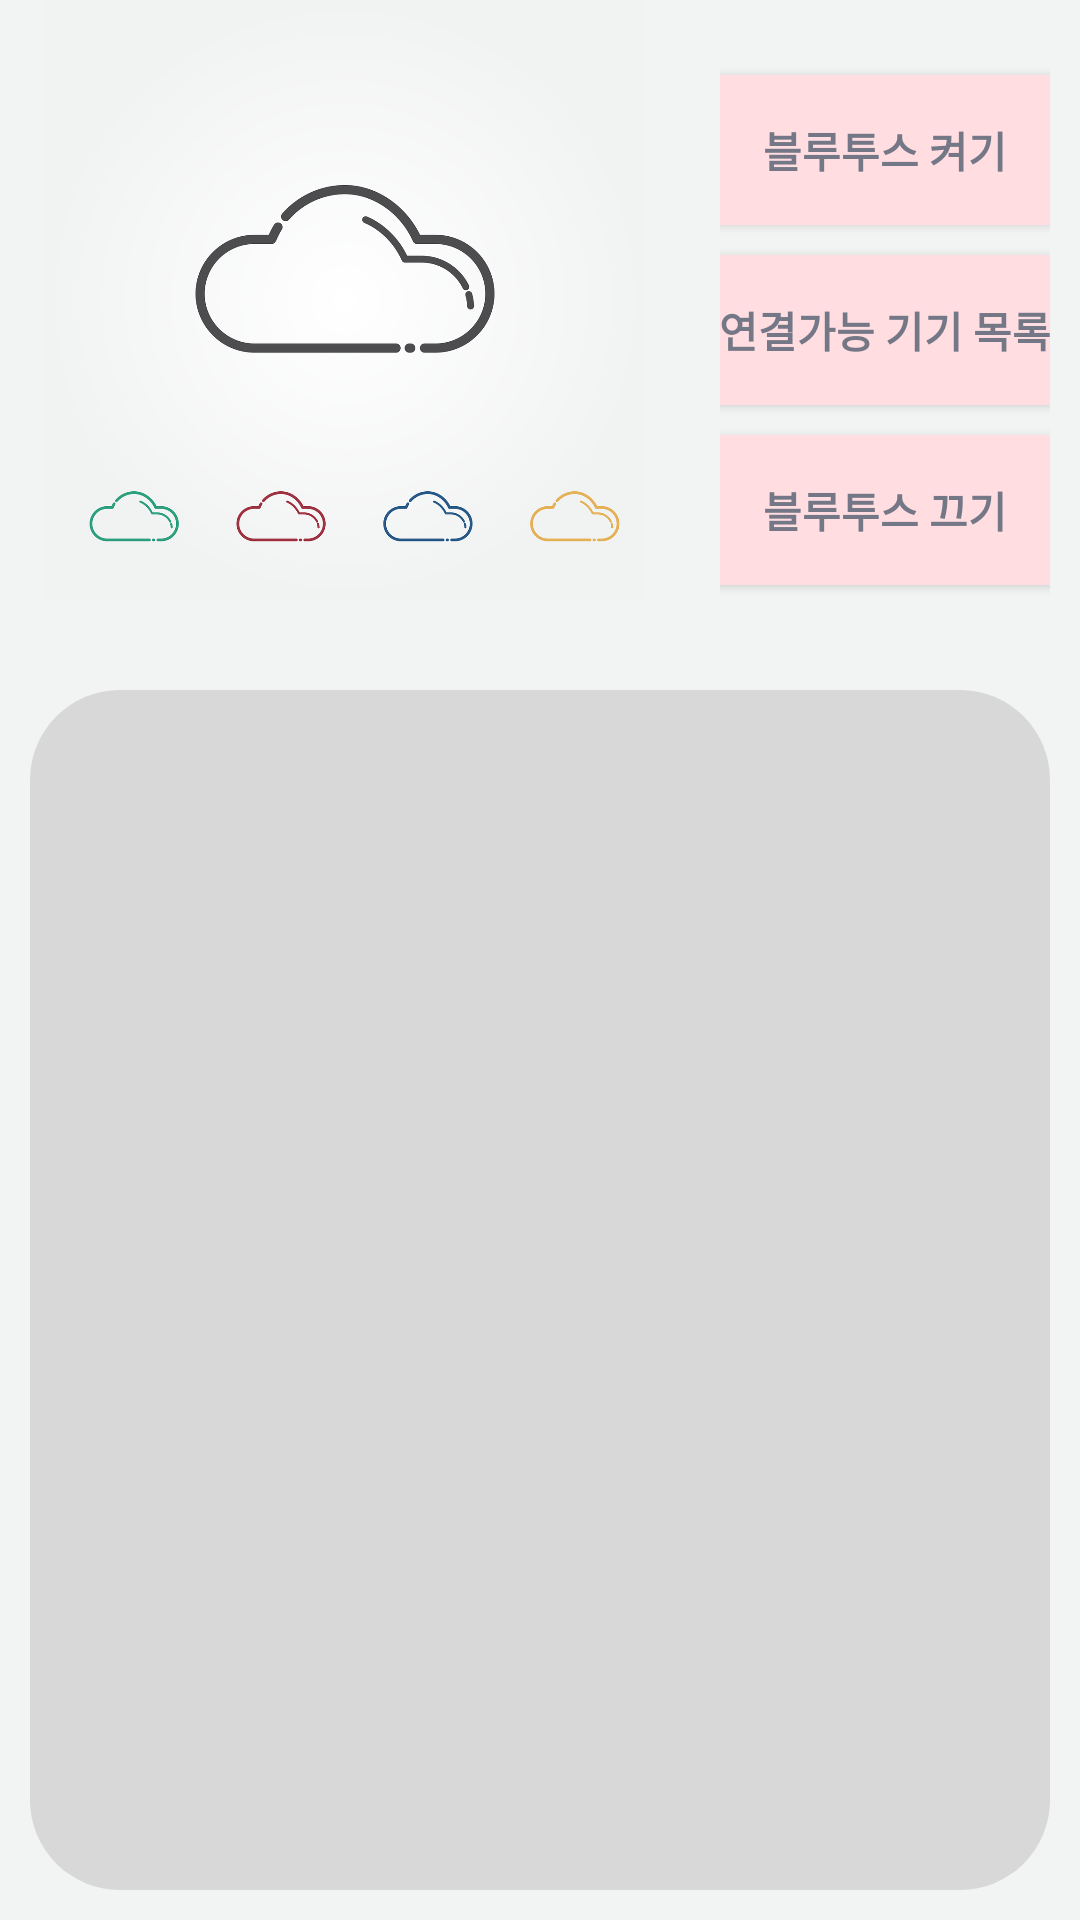

Layout XML and referenced resources for this Android screen:
<!-- AndroidManifest.xml: application theme AppTheme -->
<!-- res/layout/activity_main.xml -->
<?xml version="1.0" encoding="utf-8"?>
<LinearLayout xmlns:android="http://schemas.android.com/apk/res/android"
    xmlns:app="http://schemas.android.com/apk/res-auto"
    xmlns:tools="http://schemas.android.com/tools"
    android:layout_width="match_parent"
    android:layout_height="match_parent"
    android:orientation="vertical"
    android:background="@drawable/gradient"
    tools:context=".MainActivity">


    <LinearLayout
        android:layout_width="match_parent"
        android:layout_height="wrap_content"
        android:orientation="horizontal">


        <ImageView
            android:id="@+id/imageView"
            android:layout_width="230dp"
            android:layout_height="200dp"
            android:src="@drawable/weather2" />

        <LinearLayout
            android:layout_width="wrap_content"
            android:layout_height="wrap_content"
            android:gravity="center"
            android:orientation="vertical"
            android:paddingHorizontal="10dp">

            <Space
                android:layout_width="match_parent"
                android:layout_height="20dp" />

            <Button
                android:id="@+id/btnTrunOn"
                android:layout_width="160dp"
                android:layout_height="50dp"
                android:layout_marginVertical="5dp"
                android:background="@drawable/button_background"
                android:gravity="center"
                android:onClick="turnOnBluetooth"
                android:paddingLeft="20dp"
                android:paddingRight="20dp"

                android:text="블루투스 켜기"
                android:textColor="#747785"
                android:textStyle="bold" />

            <Button
                android:id="@+id/btnConnections"
                android:layout_width="160dp"
                android:layout_height="50dp"
                android:layout_marginVertical="5dp"
                android:background="@drawable/button_background"
                android:gravity="center"
                android:onClick="listPairedDevices"
                android:paddingLeft="20dp"

                android:paddingRight="20dp"
                android:text="연결가능 기기 목록"
                android:textColor="#747785"
                android:textStyle="bold" />

            <Button
                android:id="@+id/btnTurnOff"
                android:layout_width="160dp"
                android:layout_height="50dp"
                android:layout_marginVertical="5dp"
                android:background="@drawable/button_background"
                android:gravity="center"
                android:onClick="turnOffBluetooth"
                android:paddingLeft="20dp"
                android:paddingRight="20dp"
                android:text="블루투스 끄기"
                android:textColor="#747785"
                android:textStyle="bold" />

            <Space
                android:layout_width="match_parent"
                android:layout_height="20dp" />


        </LinearLayout>
    </LinearLayout>

    <LinearLayout
        android:layout_width="match_parent"
        android:layout_height="0dp"
        android:layout_weight="5">

        <ListView
            android:id="@+id/lvDevices"
            android:layout_width="match_parent"
            android:layout_height="match_parent"

            android:layout_margin="10dp"
            android:background="@drawable/list_view_backcolor"
            android:paddingLeft="20dp"
            android:paddingRight="20dp" />
    </LinearLayout>


</LinearLayout>
<!-- resources referenced by this layout -->
<resources>
  <!-- drawable button_background (drawable-v24) -->
  <?xml version="1.0" encoding="utf-8"?>
  <shape xmlns:android="http://schemas.android.com/apk/res/android">
  
      <gradient
          android:angle="45"
          android:startColor="#ffdde1"
          android:endColor="#ffdde1"
          android:type="linear" />
      <corners android:bottomLeftRadius="30dp"
          android:bottomRightRadius="30dp"
          android:topLeftRadius="30dp"
          android:topRightRadius="30dp"/>
      <padding android:left="0dip" android:top="0dip" android:right="0dip" android:bottom="0dip" />
  </shape>
  <!-- drawable gradient (drawable-v24) -->
  <?xml version="1.0" encoding="utf-8"?>
  <shape xmlns:android="http://schemas.android.com/apk/res/android">
  
      <gradient
          android:angle="90"
          android:startColor="#f2f3f3"
          android:endColor="#f2f3f3"
          android:type="linear"/>
  
  </shape>
  <!-- drawable list_view_backcolor (drawable-v24) -->
  <?xml version="1.0" encoding="utf-8"?>
  <shape xmlns:android="http://schemas.android.com/apk/res/android">
  
      <solid android:color="#D8D8D8"></solid>
      <corners android:bottomLeftRadius="30dp"
          android:bottomRightRadius="30dp"
          android:topLeftRadius="30dp"
          android:topRightRadius="30dp"/>
  </shape>
  <!-- drawable weather2: png bitmap (drawable-v24, 151322 bytes) -->
  <style name="AppTheme" parent="Theme.AppCompat.Light.DarkActionBar">
          
          <item name="colorPrimary">@color/colorPrimary</item>
          <item name="colorPrimaryDark">@color/colorPrimaryDark</item>
          <item name="colorAccent">@color/colorAccent</item>
          <item name="windowActionBar">false</item>
          <item name="windowNoTitle">true</item>
      </style>
  <!-- not gathered from this repository: default colours our renderer supplied (Android Studio template values) -->
  <color name="colorPrimary">#FF6200EE</color>
  <color name="colorPrimaryDark">#FF3700B3</color>
  <color name="colorAccent">#FF03DAC5</color>
</resources>
